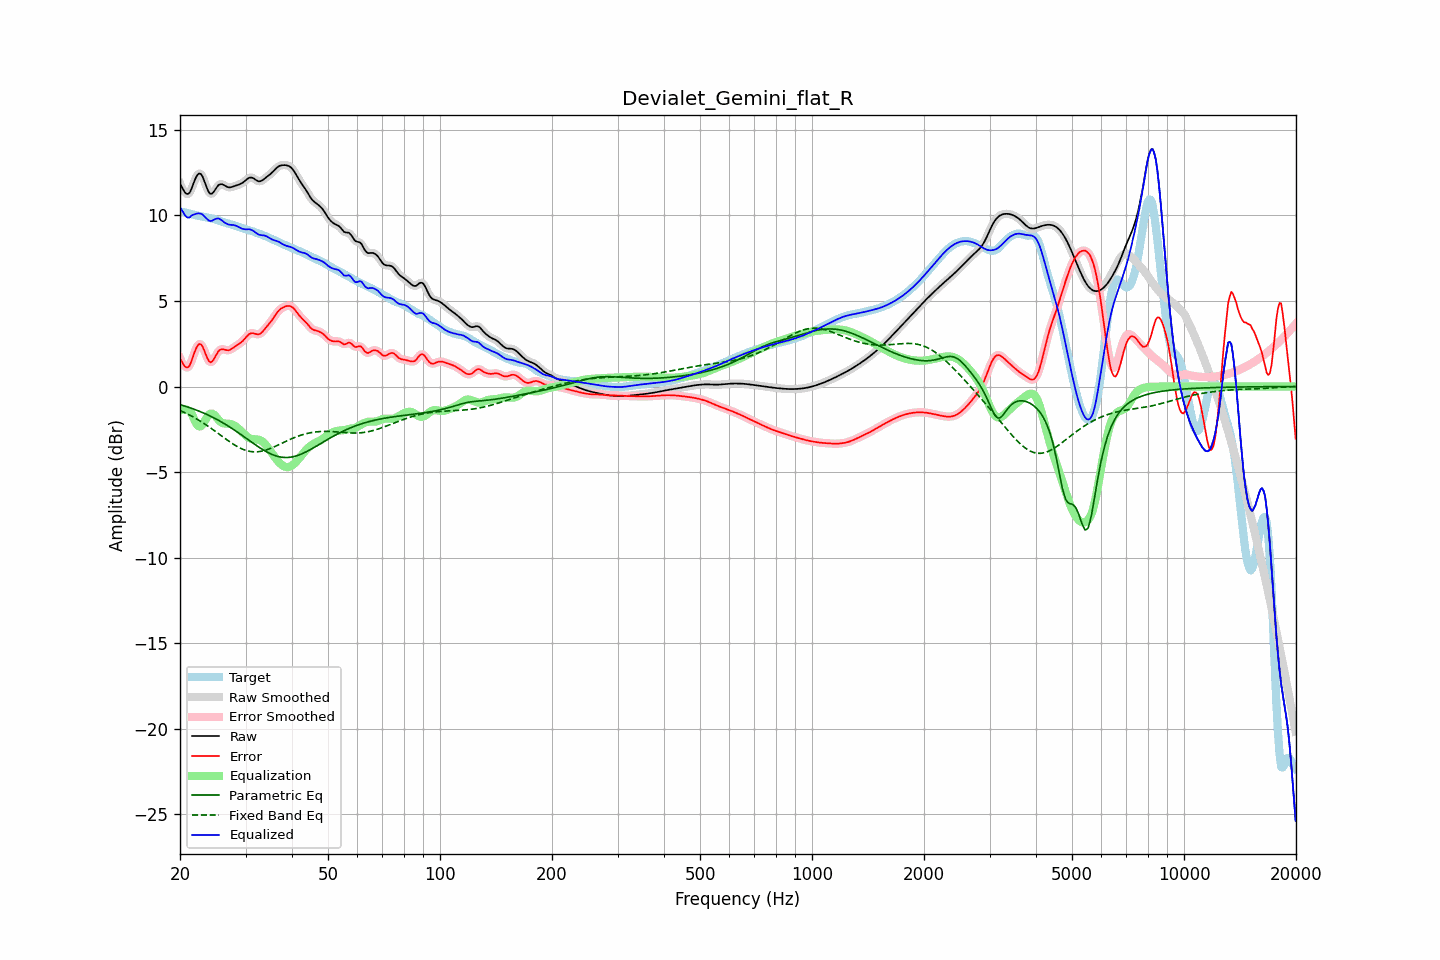

Data behind this chart, as committed beside it:
frequency, raw, error, smoothed, error_smoothed, equalization, parametric_eq, fixed_band_eq, equalized_raw, equalized_smoothed, target
20.00, 11.86, 1.65, 11.89, 1.67, -1.41, -1.06, -1.40, 10.46, 10.48, 10.22
20.20, 11.69, 1.48, 11.66, 1.45, -1.36, -1.09, -1.44, 10.33, 10.30, 10.21
20.40, 11.52, 1.32, 11.49, 1.29, -1.33, -1.12, -1.49, 10.19, 10.16, 10.20
20.61, 11.36, 1.17, 11.37, 1.18, -1.33, -1.15, -1.53, 10.03, 10.04, 10.18
20.81, 11.27, 1.11, 11.27, 1.11, -1.35, -1.17, -1.58, 9.92, 9.93, 10.16
21.02, 11.26, 1.13, 11.26, 1.13, -1.39, -1.21, -1.62, 9.88, 9.88, 10.13
21.23, 11.33, 1.23, 11.35, 1.25, -1.45, -1.24, -1.67, 9.88, 9.90, 10.10
21.44, 11.52, 1.44, 11.53, 1.45, -1.53, -1.27, -1.72, 9.99, 10.00, 10.08
21.66, 11.77, 1.72, 11.77, 1.71, -1.74, -1.30, -1.77, 10.03, 10.03, 10.05
21.87, 12.03, 1.99, 12.02, 1.99, -1.95, -1.34, -1.82, 10.07, 10.07, 10.03
22.09, 12.24, 2.23, 12.24, 2.23, -2.14, -1.37, -1.88, 10.10, 10.10, 10.01
22.31, 12.40, 2.41, 12.39, 2.40, -2.28, -1.41, -1.93, 10.12, 10.11, 9.99
22.54, 12.46, 2.49, 12.45, 2.48, -2.34, -1.44, -1.99, 10.12, 10.12, 9.97
22.76, 12.42, 2.47, 12.41, 2.46, -2.32, -1.48, -2.05, 10.10, 10.10, 9.95
22.99, 12.28, 2.35, 12.27, 2.33, -2.23, -1.52, -2.10, 10.06, 10.04, 9.94
23.22, 12.05, 2.13, 12.05, 2.13, -2.08, -1.56, -2.17, 9.96, 9.97, 9.92
23.45, 11.79, 1.88, 11.79, 1.89, -1.92, -1.60, -2.23, 9.87, 9.87, 9.90
23.69, 11.54, 1.66, 11.54, 1.66, -1.77, -1.65, -2.29, 9.78, 9.78, 9.88
23.92, 11.35, 1.48, 11.36, 1.50, -1.65, -1.69, -2.35, 9.70, 9.71, 9.87
24.16, 11.26, 1.41, 11.27, 1.43, -1.59, -1.74, -2.42, 9.67, 9.69, 9.85
24.40, 11.28, 1.46, 11.29, 1.47, -1.58, -1.78, -2.49, 9.70, 9.70, 9.82
24.65, 11.38, 1.59, 11.38, 1.59, -1.64, -1.83, -2.55, 9.74, 9.74, 9.80
24.89, 11.53, 1.76, 11.52, 1.76, -1.73, -1.88, -2.62, 9.80, 9.79, 9.77
25.14, 11.66, 1.92, 11.66, 1.92, -1.84, -1.93, -2.69, 9.82, 9.82, 9.74
25.39, 11.79, 2.08, 11.77, 2.06, -1.96, -1.98, -2.76, 9.83, 9.81, 9.71
25.65, 11.82, 2.15, 11.82, 2.15, -2.05, -2.03, -2.83, 9.78, 9.78, 9.68
25.91, 11.83, 2.18, 11.83, 2.18, -2.11, -2.08, -2.90, 9.72, 9.71, 9.65
26.16, 11.79, 2.18, 11.79, 2.17, -2.15, -2.14, -2.97, 9.64, 9.64, 9.62
26.43, 11.74, 2.15, 11.74, 2.15, -2.17, -2.19, -3.04, 9.57, 9.57, 9.59
26.69, 11.69, 2.13, 11.69, 2.13, -2.17, -2.25, -3.10, 9.52, 9.52, 9.56
26.96, 11.65, 2.12, 11.66, 2.12, -2.17, -2.31, -3.17, 9.48, 9.48, 9.53
27.23, 11.64, 2.14, 11.65, 2.15, -2.18, -2.37, -3.24, 9.46, 9.46, 9.50
27.50, 11.66, 2.19, 11.66, 2.19, -2.21, -2.43, -3.30, 9.45, 9.45, 9.47
27.77, 11.69, 2.25, 11.69, 2.25, -2.25, -2.49, -3.36, 9.44, 9.44, 9.44
28.05, 11.72, 2.32, 11.72, 2.32, -2.30, -2.55, -3.42, 9.43, 9.43, 9.41
28.33, 11.76, 2.38, 11.75, 2.38, -2.36, -2.62, -3.48, 9.40, 9.39, 9.37
28.62, 11.79, 2.44, 11.79, 2.44, -2.43, -2.68, -3.53, 9.35, 9.35, 9.34
28.90, 11.82, 2.51, 11.82, 2.51, -2.52, -2.75, -3.58, 9.30, 9.30, 9.31
29.19, 11.86, 2.58, 11.86, 2.58, -2.61, -2.81, -3.62, 9.26, 9.26, 9.28
29.48, 11.91, 2.66, 11.92, 2.67, -2.70, -2.88, -3.66, 9.22, 9.22, 9.25
29.78, 11.99, 2.76, 11.99, 2.76, -2.79, -2.95, -3.70, 9.20, 9.20, 9.22
30.08, 12.07, 2.87, 12.07, 2.87, -2.87, -3.01, -3.73, 9.19, 9.19, 9.20
30.38, 12.14, 2.98, 12.14, 2.98, -2.95, -3.08, -3.76, 9.19, 9.19, 9.17
30.68, 12.20, 3.06, 12.20, 3.06, -3.01, -3.15, -3.78, 9.19, 9.19, 9.14
30.99, 12.22, 3.11, 12.22, 3.11, -3.05, -3.21, -3.80, 9.17, 9.17, 9.11
31.30, 12.20, 3.12, 12.20, 3.12, -3.07, -3.28, -3.81, 9.13, 9.13, 9.08
31.61, 12.16, 3.11, 12.15, 3.10, -3.08, -3.35, -3.82, 9.08, 9.07, 9.05
31.93, 12.09, 3.07, 12.09, 3.08, -3.09, -3.41, -3.82, 9.00, 9.00, 9.02
32.24, 12.03, 3.05, 12.03, 3.06, -3.09, -3.48, -3.82, 8.94, 8.94, 8.98
32.57, 12.00, 3.05, 12.00, 3.06, -3.11, -3.54, -3.81, 8.88, 8.89, 8.94
32.89, 12.00, 3.10, 12.01, 3.10, -3.15, -3.60, -3.80, 8.86, 8.86, 8.91
33.22, 12.05, 3.18, 12.05, 3.17, -3.20, -3.66, -3.78, 8.85, 8.85, 8.87
33.55, 12.11, 3.28, 12.11, 3.28, -3.27, -3.72, -3.75, 8.84, 8.84, 8.83
33.89, 12.19, 3.39, 12.18, 3.39, -3.37, -3.77, -3.73, 8.82, 8.81, 8.80
34.23, 12.26, 3.50, 12.26, 3.50, -3.48, -3.83, -3.70, 8.78, 8.77, 8.76
34.57, 12.33, 3.61, 12.33, 3.61, -3.61, -3.87, -3.67, 8.72, 8.72, 8.71
34.92, 12.40, 3.73, 12.40, 3.73, -3.74, -3.92, -3.63, 8.66, 8.66, 8.67
35.27, 12.48, 3.85, 12.49, 3.86, -3.87, -3.96, -3.59, 8.61, 8.61, 8.63
35.62, 12.58, 3.99, 12.58, 3.99, -4.01, -4.00, -3.55, 8.57, 8.57, 8.59
35.97, 12.68, 4.13, 12.68, 4.13, -4.14, -4.03, -3.51, 8.54, 8.54, 8.54
... 635 more rows
